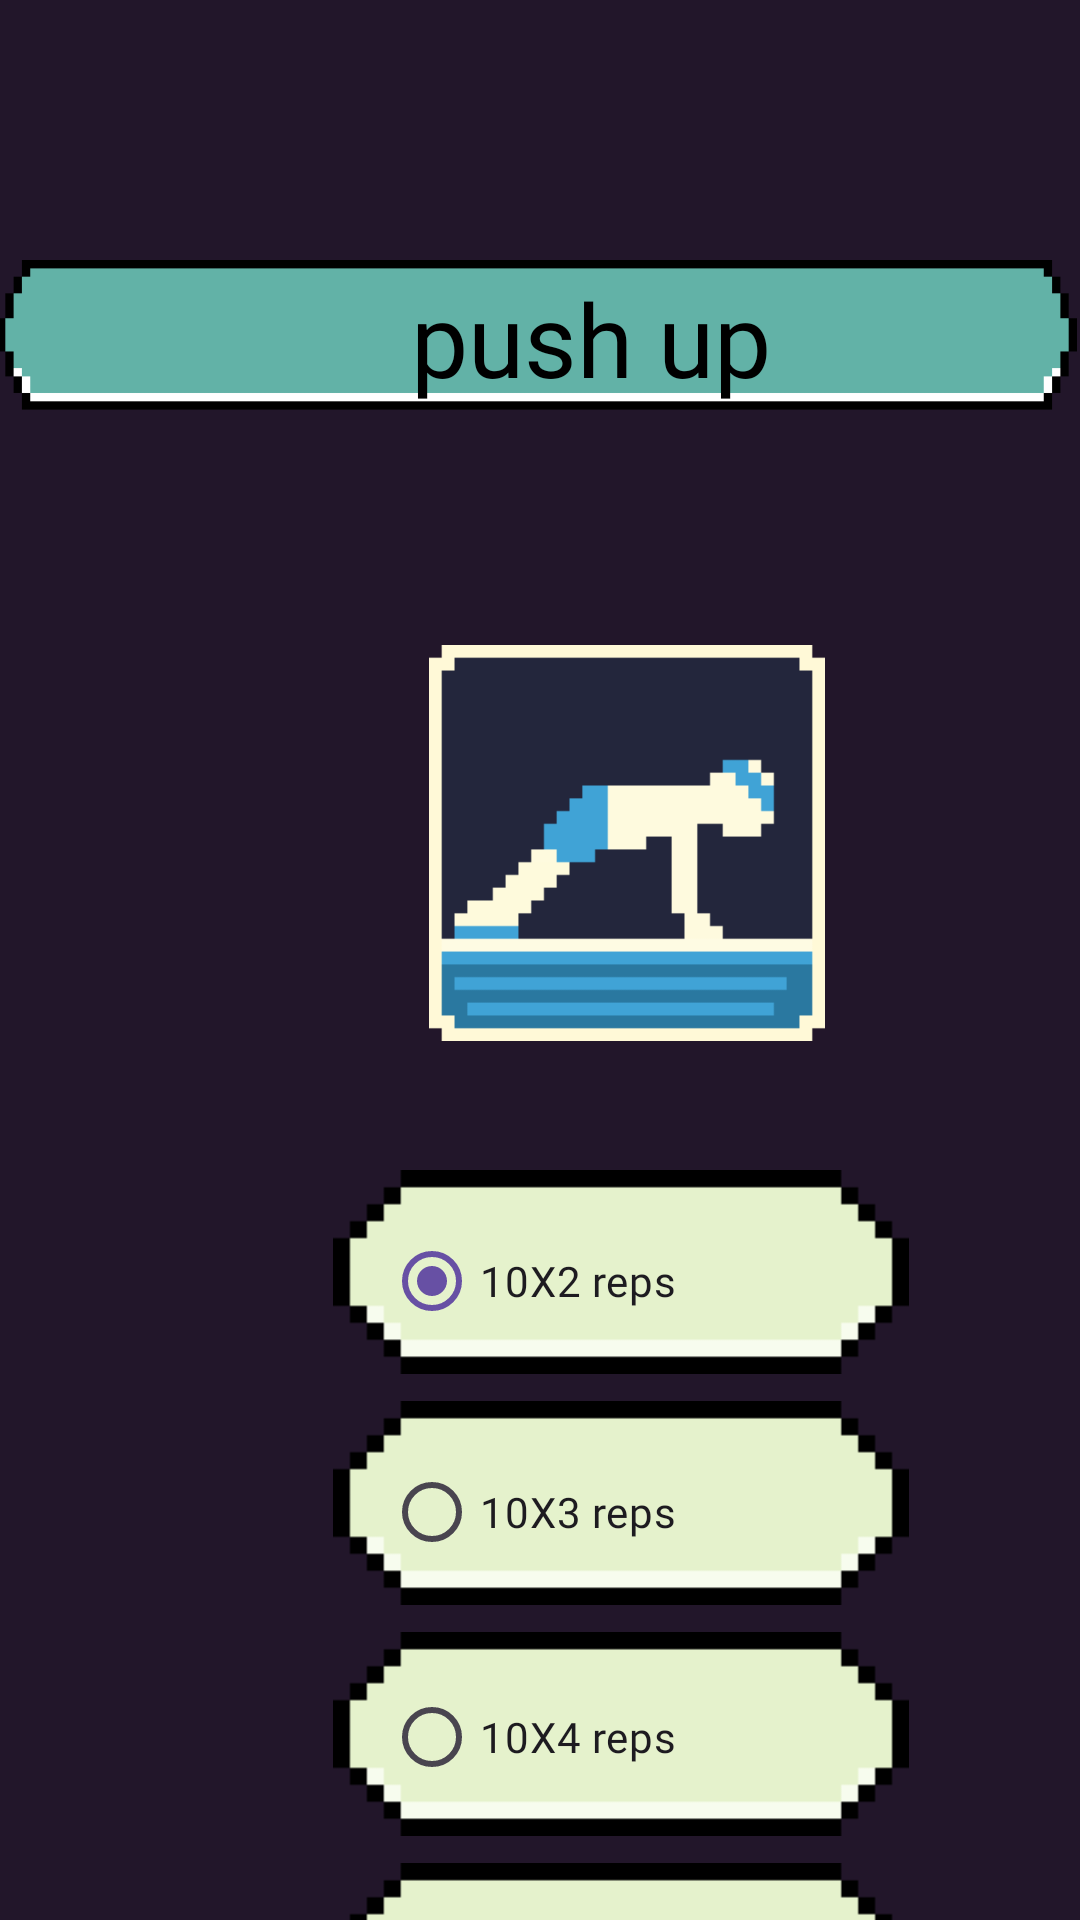

Reconstruct the res/layout file that produces this screen, plus the resources it refers to.
<!-- AndroidManifest.xml: application theme Theme.Calmate -->
<!-- res/layout/activity_exercize_push_up.xml -->
<?xml version="1.0" encoding="utf-8"?>
<AbsoluteLayout xmlns:android="http://schemas.android.com/apk/res/android"
    xmlns:app="http://schemas.android.com/apk/res-auto"
    xmlns:tools="http://schemas.android.com/tools"
    android:id="@+id/main"
    android:layout_width="match_parent"
    android:layout_height="match_parent"
    android:background="#22162A">

    <ImageView
        android:id="@+id/imageView50"
        android:layout_width="192dp"
        android:layout_height="76dp"
        android:layout_x="111dp"
        android:layout_y="617dp"
        app:srcCompat="@drawable/yellow_small_button" />

    <ImageView
        android:id="@+id/imageView49"
        android:layout_width="192dp"
        android:layout_height="76dp"
        android:layout_x="111dp"
        android:layout_y="386dp"
        app:srcCompat="@drawable/yellow_small_button" />

    <ImageView
        android:id="@+id/imageView48"
        android:layout_width="192dp"
        android:layout_height="76dp"
        android:layout_x="111dp"
        android:layout_y="463dp"
        app:srcCompat="@drawable/yellow_small_button" />

    <ImageView
        android:id="@+id/imageView46"
        android:layout_width="192dp"
        android:layout_height="76dp"
        android:layout_x="111dp"
        android:layout_y="540dp"
        app:srcCompat="@drawable/yellow_small_button" />

    <RadioGroup
        android:id="@+id/pushUpOptionsGroup"
        android:layout_width="149dp"
        android:layout_height="324dp"
        android:layout_marginBottom="16dp"
        android:layout_x="128dp"
        android:layout_y="397dp"
        android:orientation="vertical">

        

        

        <RadioButton
            android:id="@+id/radio10x2Reps"
            android:layout_width="match_parent"
            android:layout_height="60dp"
            android:layout_x="128dp"
            android:layout_y="397dp"
            android:checked="true"
            android:fontFamily="@font/font_8_bit"
            android:text="10X2 reps" />

        <RadioButton
            android:id="@+id/radio10x3Reps"
            android:layout_width="match_parent"
            android:layout_height="64dp"
            android:layout_marginTop="15dp"
            android:layout_x="128dp"
            android:layout_y="460dp"
            android:fontFamily="@font/font_8_bit"
            android:text="10X3 reps" />

        <RadioButton
            android:id="@+id/radio10x4Reps"
            android:layout_width="match_parent"
            android:layout_height="66dp"
            android:layout_marginTop="10dp"
            android:layout_x="128dp"
            android:layout_y="529dp"
            android:fontFamily="@font/font_8_bit"
            android:text="10X4 reps" />

        <RadioButton
            android:id="@+id/radio10x5Reps"
            android:layout_width="match_parent"
            android:layout_height="86dp"
            android:fontFamily="@font/font_8_bit"
            android:text="10X5 reps" />

    </RadioGroup>

    <ImageButton
        android:id="@+id/backPushUp"
        android:layout_width="176dp"
        android:layout_height="74dp"
        android:layout_x="8dp"
        android:layout_y="748dp"
        android:backgroundTint="#00FFFFFF"
        android:scaleType="fitCenter"
        app:srcCompat="@drawable/yellow_small_button"
        tools:srcCompat="@drawable/yellow_small_button" />

    <ImageView
        android:id="@+id/imageView45"
        android:layout_width="match_parent"
        android:layout_height="102dp"
        android:layout_x="-1dp"
        android:layout_y="62dp"
        app:srcCompat="@drawable/name" />

    <ImageView
        android:id="@+id/imageView47"
        android:layout_width="138dp"
        android:layout_height="132dp"
        android:layout_x="140dp"
        android:layout_y="215dp"
        app:srcCompat="@drawable/pushup"
        tools:srcCompat="@drawable/pushup" />

    <TextView
        android:id="@+id/textView14"
        android:layout_width="wrap_content"
        android:layout_height="wrap_content"
        android:layout_x="137dp"
        android:layout_y="90dp"
        android:fontFamily="@font/font_8_bit"
        android:text="push up"
        android:textColor="#000000"
        android:textSize="34sp" />

    <ImageButton
        android:id="@+id/confirmPushUp"
        android:layout_width="176dp"
        android:layout_height="74dp"
        android:layout_x="234dp"
        android:layout_y="748dp"
        android:backgroundTint="#00FFFFFF"
        android:scaleType="fitCenter"
        app:srcCompat="@drawable/yellow_small_button"
        tools:srcCompat="@drawable/yellow_small_button" />

    <TextView
        android:id="@+id/textView15"
        android:layout_width="wrap_content"
        android:layout_height="wrap_content"
        android:layout_x="294dp"
        android:layout_y="775dp"
        android:fontFamily="@font/font_8_bit"
        android:text="Confirm"
        android:textColor="#000000" />

    <TextView
        android:id="@+id/textView11"
        android:layout_width="wrap_content"
        android:layout_height="wrap_content"
        android:layout_x="74dp"
        android:layout_y="776dp"
        android:fontFamily="@font/font_8_bit"
        android:text="back"
        android:textColor="#000000" />

    

</AbsoluteLayout>
<!-- resources referenced by this layout -->
<resources>
  <!-- drawable name: png bitmap (drawable, 1200 bytes) -->
  <!-- drawable pushup: png bitmap (drawable, 1199 bytes) -->
  <!-- drawable yellow_small_button: png bitmap (drawable, 525 bytes) -->
  <style name="Theme.Calmate" parent="Base.Theme.Calmate" />
  <style name="Base.Theme.Calmate" parent="Theme.Material3.DayNight.NoActionBar">
          
          
      </style>
</resources>
